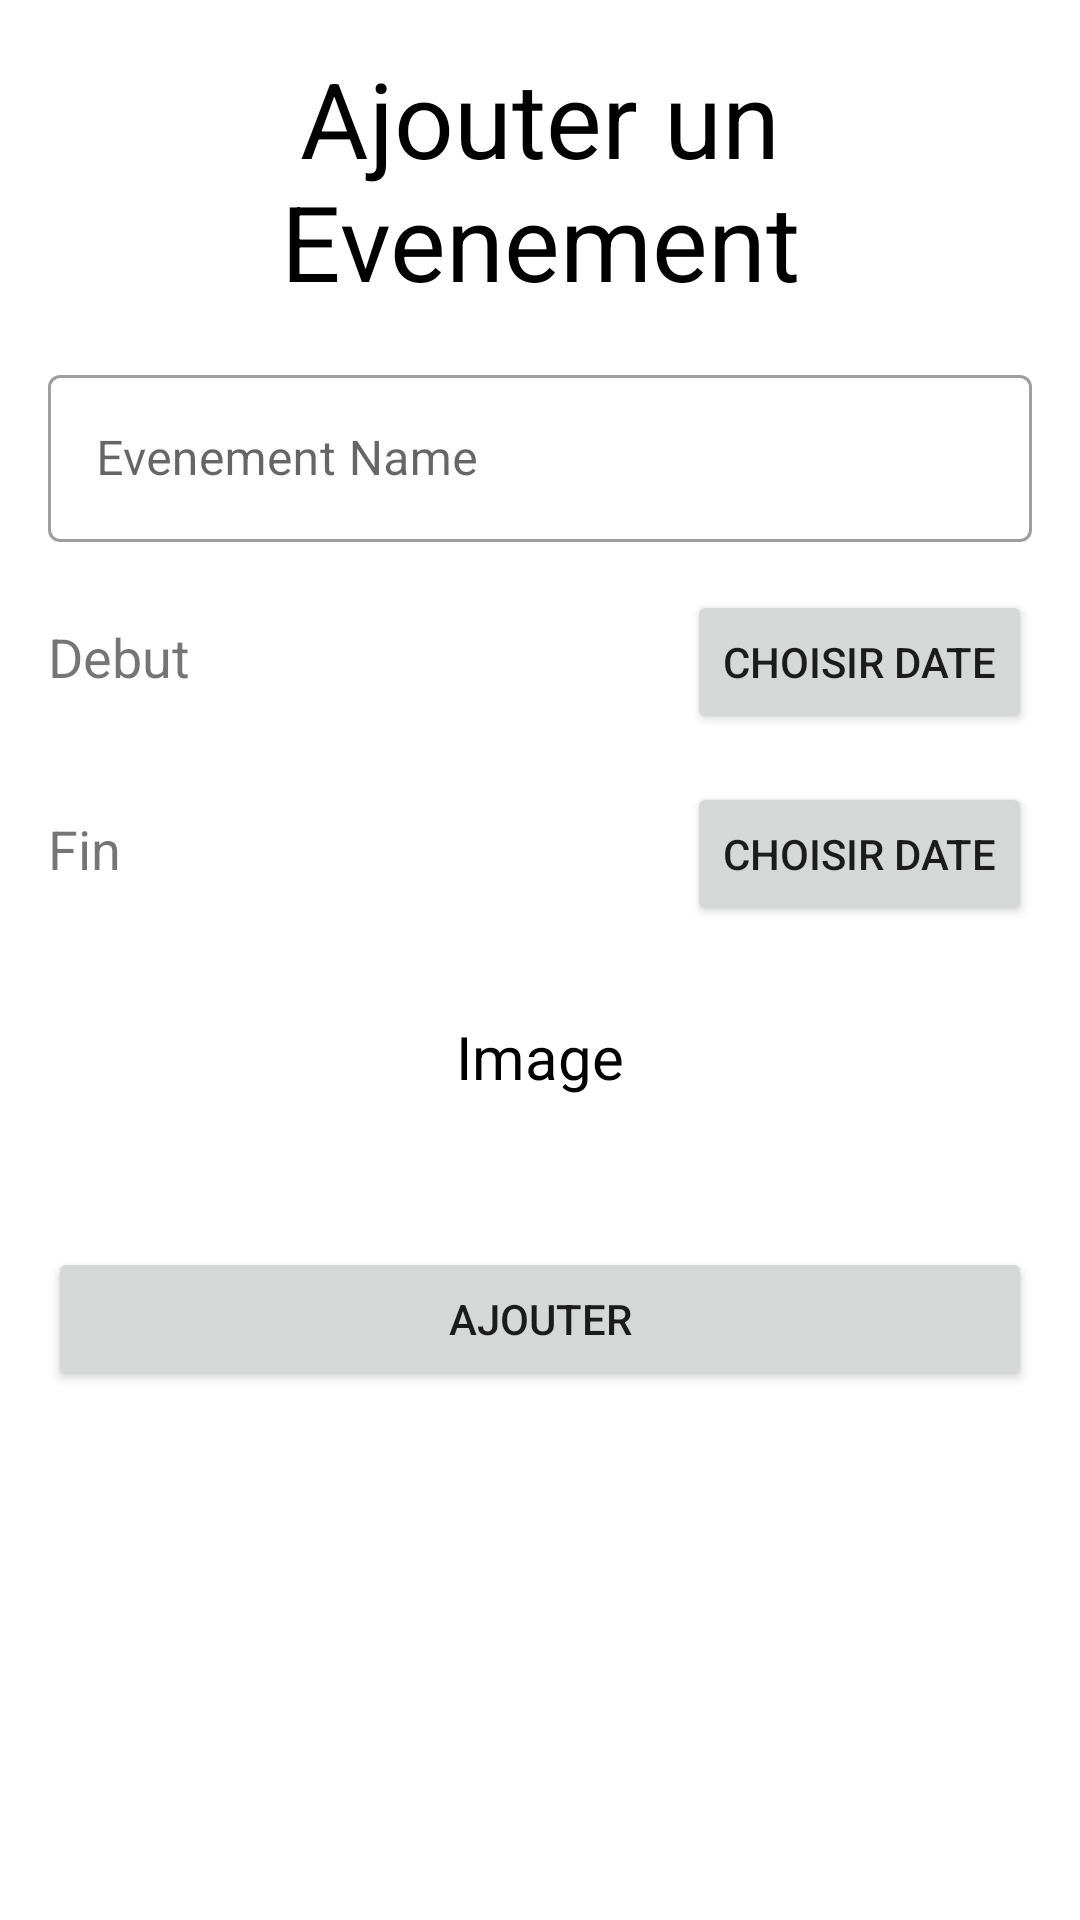

Layout XML and referenced resources for this Android screen:
<!-- AndroidManifest.xml: application theme AppTheme -->
<!-- res/layout/activity_manage_evenement.xml -->
<?xml version="1.0" encoding="utf-8"?>
<ScrollView xmlns:android="http://schemas.android.com/apk/res/android"
    xmlns:tools="http://schemas.android.com/tools"
    android:layout_width="match_parent"
    android:layout_height="match_parent">

    <LinearLayout
        android:layout_width="match_parent"
        android:layout_height="wrap_content"
        android:layout_margin="16dp"
        android:orientation="vertical"
        tools:context=".ui.evenement.admin.ManageEvenementAdminActivity">

        <TextView
            android:id="@+id/topTextView"
            android:layout_width="match_parent"
            android:layout_height="wrap_content"
            android:gravity="center"
            android:text="Ajouter un Evenement"
            android:textColor="@color/black"
            android:textSize="35sp" />

        
        <com.google.android.material.textfield.TextInputLayout
            android:id="@+id/evenementNameTextInputLayout"
            style="@style/Widget.MaterialComponents.TextInputLayout.OutlinedBox"
            android:layout_width="match_parent"
            android:layout_height="wrap_content"
            android:layout_marginTop="16dp"
            android:hint="Evenement Name">

            <com.google.android.material.textfield.TextInputEditText
                android:id="@+id/editTextNom"
                android:layout_width="match_parent"
                android:layout_height="wrap_content" />
        </com.google.android.material.textfield.TextInputLayout>

        
        <LinearLayout
            android:id="@+id/debutLayout"
            android:layout_width="match_parent"
            android:layout_height="wrap_content"
            android:layout_marginTop="16dp"
            android:orientation="horizontal">

            <TextView
                android:id="@+id/textViewDebut"
                android:layout_width="0dp"
                android:layout_height="wrap_content"
                android:layout_weight="1"
                android:text="Debut"
                android:textSize="18sp" />

            <Button
                android:id="@+id/buttonPickDebutDate"
                android:layout_width="wrap_content"
                android:layout_height="wrap_content"
                android:text="Choisir date" />
        </LinearLayout>

        
        <LinearLayout
            android:id="@+id/finLayout"
            android:layout_width="match_parent"
            android:layout_height="wrap_content"
            android:layout_marginTop="16dp"
            android:orientation="horizontal">

            <TextView
                android:id="@+id/textViewFin"
                android:layout_width="0dp"
                android:layout_height="wrap_content"
                android:layout_weight="1"
                android:text="Fin"
                android:textSize="18sp" />

            <Button
                android:id="@+id/buttonPickFinDate"
                android:layout_width="wrap_content"
                android:layout_height="wrap_content"
                android:text="Choisir date" />
        </LinearLayout>

        <TextView
            android:layout_width="match_parent"
            android:layout_height="wrap_content"
            android:layout_marginTop="30dp"
            android:gravity="center"
            android:text="Image"
            android:textColor="@color/black"
            android:textSize="20dp" />

        
        <ImageView
            android:id="@+id/imageViewEvenement"
            android:layout_width="wrap_content"
            android:layout_height="wrap_content"
            android:layout_gravity="center"
            android:layout_marginTop="20dp"
            android:background="@color/colorPrimary"
            android:clickable="true"
            android:contentDescription="Evenement Image"
            android:src="@drawable/ic_launcher_foreground" />

        
        <Button
            android:layout_marginBottom="50dp"
            android:id="@+id/buttonManageEvenement"
            android:layout_width="match_parent"
            android:layout_height="wrap_content"
            android:layout_marginTop="30dp"
            android:text="Ajouter" />
    </LinearLayout>
</ScrollView>
<!-- resources referenced by this layout -->
<resources>
  <color name="black">#000000</color>
  <color name="colorPrimary">#1e79e4</color>
  <style name="AppTheme" parent="Theme.MaterialComponents.Light.NoActionBar">
          <item name="colorAccent">@color/colorPrimary</item>
          <item name="colorPrimary">@color/colorPrimary</item>
          <item name="colorSecondary">@color/colorSecondary</item>
          <item name="android:textColorSecondary">@color/white</item>
          <item name="android:statusBarColor">@color/lightGray</item>
          <item name="android:navigationBarColor">@color/lightGray</item>
          <item name="android:windowLightStatusBar">true</item>
      </style>
  <color name="colorSecondary">#165298</color>
  <color name="white">#FFFFFFFF</color>
  <color name="lightGray">#F3F3F3</color>
</resources>
